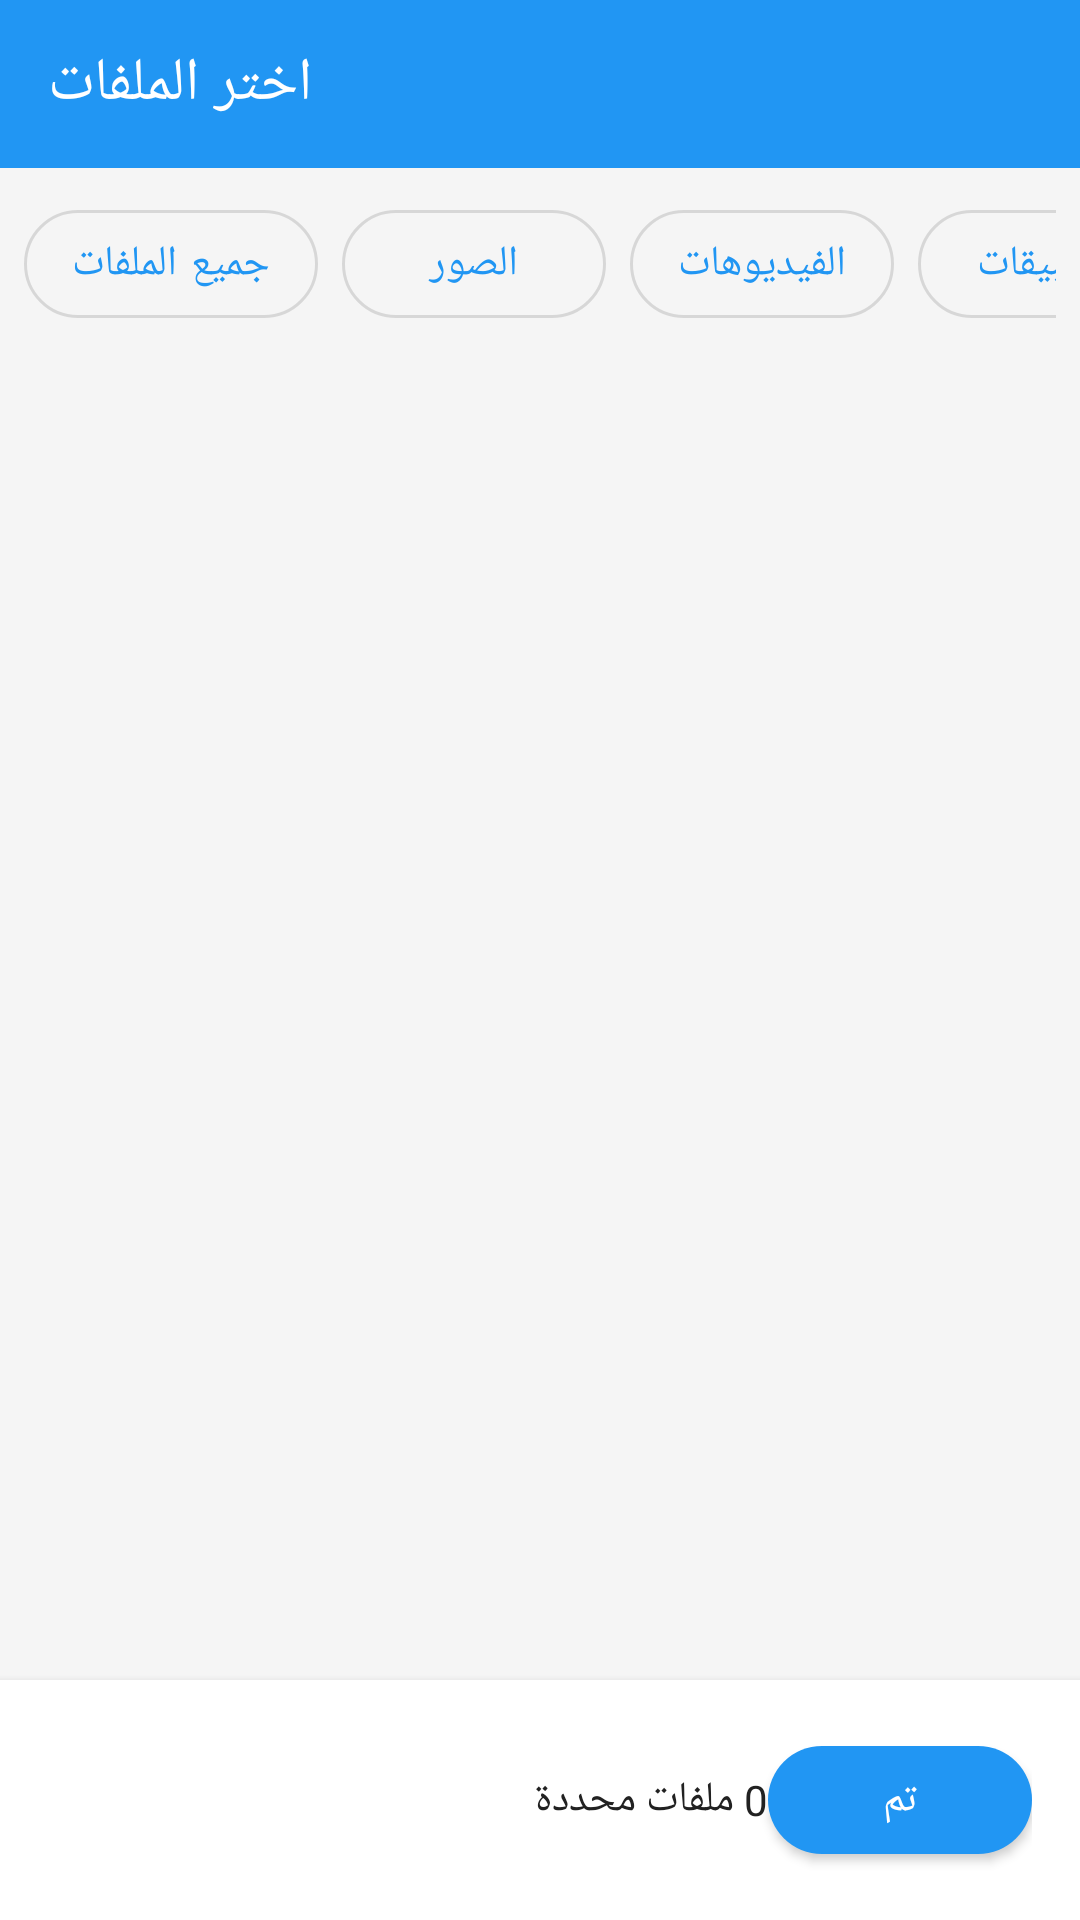

Produce the Android XML layout that renders to this screen, including the resource entries it uses.
<!-- AndroidManifest.xml: application theme Theme.ShareApp -->
<!-- res/layout/activity_file_picker.xml -->
<?xml version="1.0" encoding="utf-8"?>
<LinearLayout 
    xmlns:android="http://schemas.android.com/apk/res/android"
    xmlns:app="http://schemas.android.com/apk/res-auto"
    android:layout_width="match_parent"
    android:layout_height="match_parent"
    android:orientation="vertical"
    android:background="@color/background">

    
    <com.google.android.material.appbar.MaterialToolbar
        android:id="@+id/toolbar"
        android:layout_width="match_parent"
        android:layout_height="?attr/actionBarSize"
        android:background="@color/primary"
        app:title="@string/select_files"
        app:titleTextColor="@color/white"/>

    
    <HorizontalScrollView
        android:layout_width="match_parent"
        android:layout_height="wrap_content"
        android:padding="8dp"
        android:scrollbars="none">

        <LinearLayout
            android:layout_width="wrap_content"
            android:layout_height="wrap_content"
            android:orientation="horizontal">

            <com.google.android.material.button.MaterialButton
                android:id="@+id/allFilesButton"
                android:layout_width="wrap_content"
                android:layout_height="wrap_content"
                android:text="@string/all_files"
                android:layout_marginEnd="8dp"
                style="@style/Widget.MaterialComponents.Button.OutlinedButton"
                app:cornerRadius="20dp"/>

            <com.google.android.material.button.MaterialButton
                android:id="@+id/imagesButton"
                android:layout_width="wrap_content"
                android:layout_height="wrap_content"
                android:text="@string/images"
                android:layout_marginEnd="8dp"
                style="@style/Widget.MaterialComponents.Button.OutlinedButton"
                app:cornerRadius="20dp"/>

            <com.google.android.material.button.MaterialButton
                android:id="@+id/videosButton"
                android:layout_width="wrap_content"
                android:layout_height="wrap_content"
                android:text="@string/videos"
                android:layout_marginEnd="8dp"
                style="@style/Widget.MaterialComponents.Button.OutlinedButton"
                app:cornerRadius="20dp"/>

            <com.google.android.material.button.MaterialButton
                android:id="@+id/appsButton"
                android:layout_width="wrap_content"
                android:layout_height="wrap_content"
                android:text="@string/apps"
                android:layout_marginEnd="8dp"
                style="@style/Widget.MaterialComponents.Button.OutlinedButton"
                app:cornerRadius="20dp"/>

            <com.google.android.material.button.MaterialButton
                android:id="@+id/documentsButton"
                android:layout_width="wrap_content"
                android:layout_height="wrap_content"
                android:text="@string/documents"
                android:layout_marginEnd="8dp"
                style="@style/Widget.MaterialComponents.Button.OutlinedButton"
                app:cornerRadius="20dp"/>

            <com.google.android.material.button.MaterialButton
                android:id="@+id/musicButton"
                android:layout_width="wrap_content"
                android:layout_height="wrap_content"
                android:text="@string/music"
                style="@style/Widget.MaterialComponents.Button.OutlinedButton"
                app:cornerRadius="20dp"/>

        </LinearLayout>

    </HorizontalScrollView>

    
    <androidx.recyclerview.widget.RecyclerView
        android:id="@+id/filesRecyclerView"
        android:layout_width="match_parent"
        android:layout_height="0dp"
        android:layout_weight="1"
        android:padding="8dp"/>

    
    <LinearLayout
        android:layout_width="match_parent"
        android:layout_height="wrap_content"
        android:orientation="horizontal"
        android:padding="16dp"
        android:background="@color/card_background"
        android:elevation="4dp">

        <TextView
            android:id="@+id/selectedCountText"
            android:layout_width="0dp"
            android:layout_height="wrap_content"
            android:layout_weight="1"
            android:text="0 ملفات محددة"
            android:textSize="14sp"
            android:textColor="@color/text_primary"
            android:gravity="center_vertical"/>

        <com.google.android.material.button.MaterialButton
            android:id="@+id/doneButton"
            android:layout_width="wrap_content"
            android:layout_height="wrap_content"
            android:text="تم"
            app:cornerRadius="20dp"/>

    </LinearLayout>

</LinearLayout>
<!-- resources referenced by this layout -->
<resources>
  <color name="background">#F5F5F5</color>
  <color name="card_background">#FFFFFF</color>
  <color name="primary">#2196F3</color>
  <color name="text_primary">#212121</color>
  <color name="white">#FFFFFFFF</color>
  <string name="all_files">جميع الملفات</string>
  <string name="apps">التطبيقات</string>
  <string name="documents">المستندات</string>
  <string name="images">الصور</string>
  <string name="music">الموسيقى</string>
  <string name="select_files">اختر الملفات</string>
  <string name="videos">الفيديوهات</string>
  <style name="Theme.ShareApp" parent="Theme.MaterialComponents.DayNight.DarkActionBar">
          <item name="colorPrimary">@color/primary</item>
          <item name="colorPrimaryDark">@color/primary_dark</item>
          <item name="colorAccent">@color/accent</item>
          <item name="android:statusBarColor">@color/primary_dark</item>
          <item name="android:windowBackground">@color/background</item>
          <item name="android:textColorPrimary">@color/text_primary</item>
          <item name="android:textColorSecondary">@color/text_secondary</item>
      </style>
  <color name="primary_dark">#1976D2</color>
  <color name="accent">#FF5722</color>
  <color name="text_secondary">#757575</color>
</resources>
